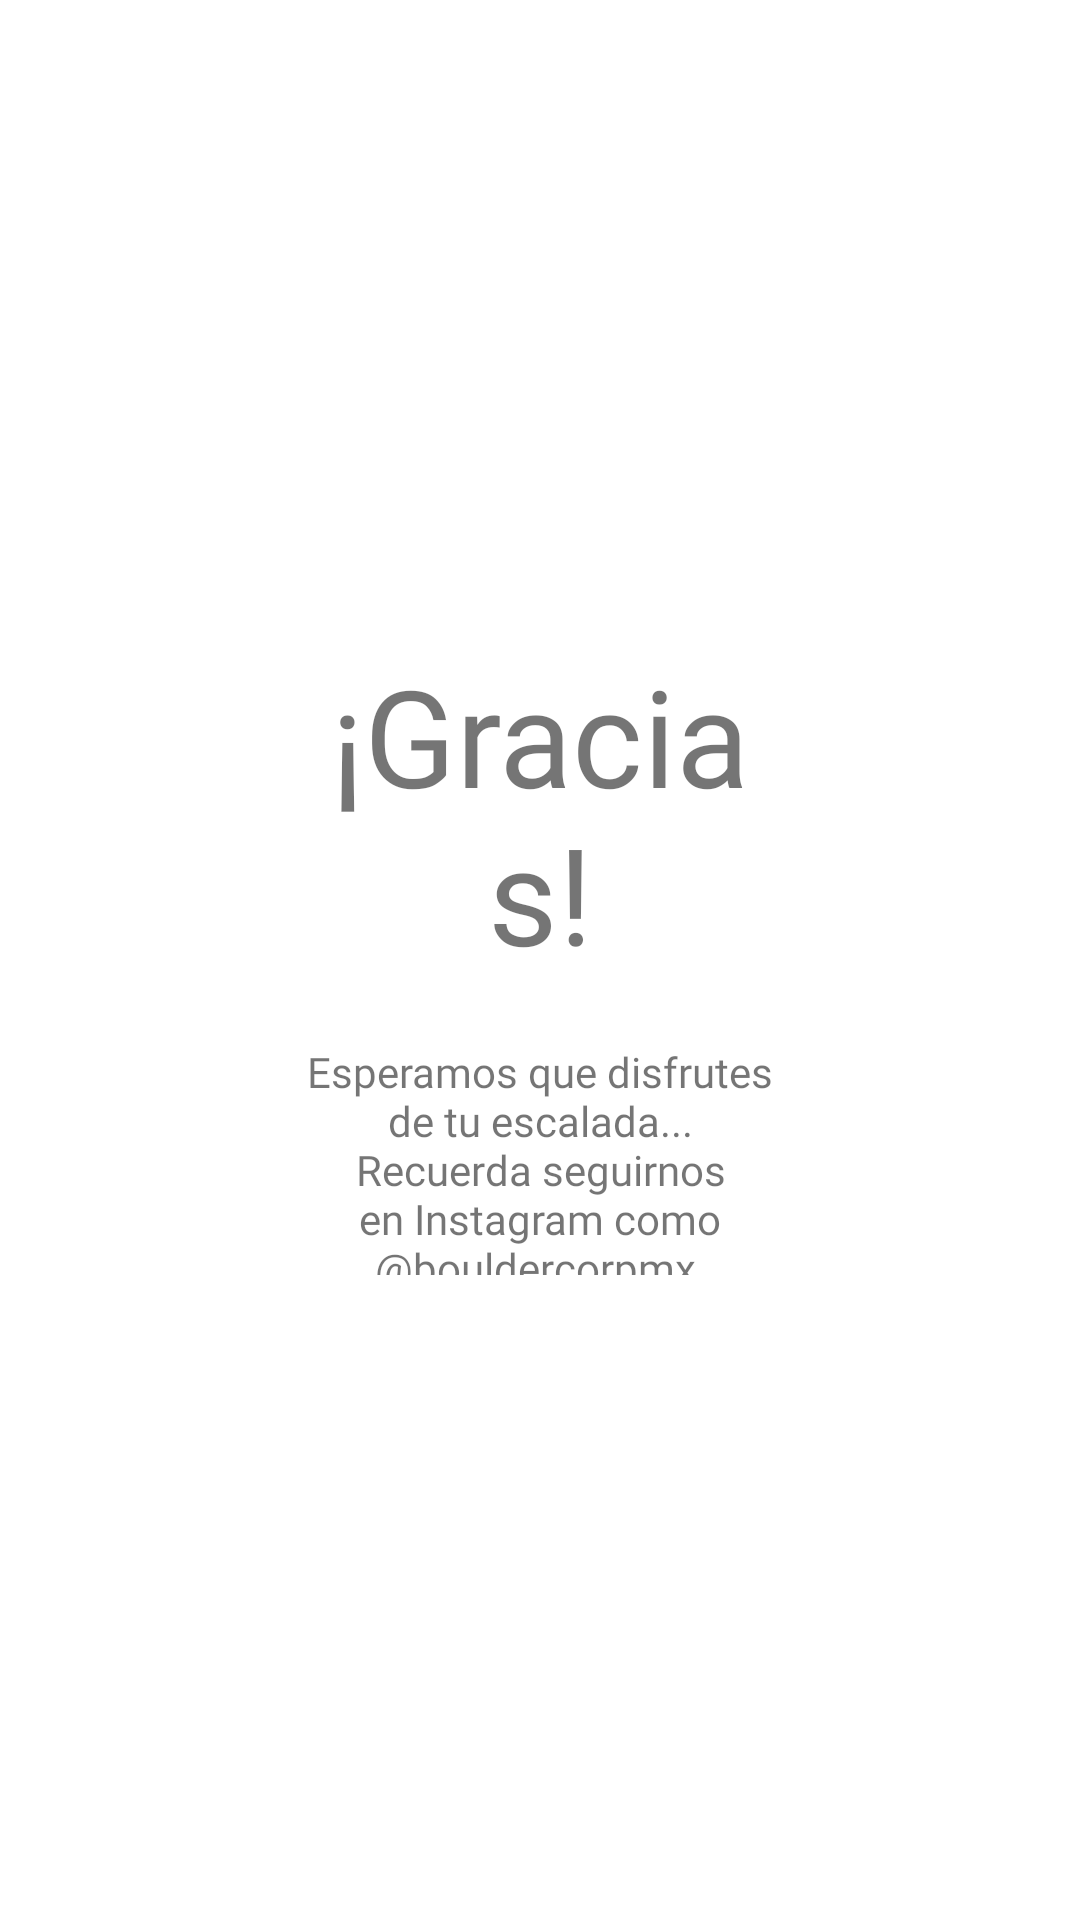

This screen was rendered from an Android layout file. Write that file and the resources it references.
<!-- AndroidManifest.xml: application theme Theme.BoulderCorpRegistration.NoTitlle -->
<!-- res/layout/activity_final.xml -->
<?xml version="1.0" encoding="utf-8"?>
<androidx.constraintlayout.widget.ConstraintLayout xmlns:android="http://schemas.android.com/apk/res/android"
    xmlns:app="http://schemas.android.com/apk/res-auto"
    xmlns:tools="http://schemas.android.com/tools"
    android:layout_width="match_parent"
    android:layout_height="match_parent"
    tools:context=".Final">
    
    <LinearLayout
        android:id="@+id/main_layout"
        android:layout_width="match_parent"
        android:layout_height="match_parent"
        android:background="@drawable/background1"
        android:screenOrientation="landscape"
        app:layout_constraintStart_toStartOf="parent"
        tools:layout_editor_absoluteY="16dp">

        
        <RelativeLayout
            android:id="@+id/form_1_layout"
            android:layout_width="match_parent"
            android:layout_height="match_parent"
            android:layout_alignParentStart="true"
            android:layout_alignParentLeft="true"
            android:layout_alignParentTop="true"
            android:layout_alignParentEnd="true"
            android:layout_alignParentRight="true"
            android:layout_alignParentBottom="true"
            android:layout_weight="2"
            android:layout_marginVertical="200dp"
            android:layout_marginHorizontal="70dp"

            android:background="@color/white"
            android:orientation="horizontal">




            <LinearLayout
                android:id="@+id/form_scroll"
                android:layout_width="match_parent"
                android:layout_height="wrap_content"
                android:orientation="vertical"
                 >

                <LinearLayout
                    android:id="@+id/contract_wrapper"
                    android:orientation="vertical"
                    android:layout_width="match_parent"
                    android:layout_height="wrap_content">

                    <LinearLayout
                        android:id="@+id/welcome"
                        android:orientation="vertical"
                        android:layout_width="match_parent"
                        android:layout_height="wrap_content"
                        android:layout_margin="15dp">
                        <ImageView
                            android:id="@+id/imageView"
                            android:layout_width="match_parent"
                            android:layout_height="160dp"
                            android:elevation="16dp"
                            android:layout_marginHorizontal="60dp"
                            android:layout_weight="1"
                            android:background="@drawable/logo_black"
                            />
                        <TextView
                            android:layout_width="match_parent"
                            android:layout_height="wrap_content"
                            android:gravity="center"
                            android:fontFamily="@font/poppins_light"
                            android:textSize="@dimen/header"
                            android:layout_marginHorizontal="@dimen/padding_regular"
                            android:layout_marginTop="0dp"
                            android:text="@string/thanks"/>
                        <LinearLayout
                            android:id="@+id/goodbye_txt"
                            android:layout_width="match_parent"
                            android:layout_height="match_parent"
                            android:orientation="vertical">
                            <TextView
                                android:layout_width="match_parent"
                                android:layout_height="wrap_content"
                                android:gravity="center"
                                android:fontFamily="@font/poppins_light"
                                android:textSize="14sp"
                                android:paddingHorizontal="@dimen/padding_regular"
                                android:layout_marginTop="20dp"
                                android:text="@string/txt_despedida"/>
                        </LinearLayout>

                    </LinearLayout>
                    <LinearLayout
                        android:id="@+id/recomendations_ly"
                        android:orientation="vertical"
                        android:layout_marginHorizontal="@dimen/padding_regular"
                        android:layout_width="match_parent"
                        android:layout_height="wrap_content"
                        />
                    <LinearLayout
                        android:orientation="vertical"
                        android:layout_marginHorizontal="@dimen/padding_regular"
                        android:layout_width="match_parent"
                        android:layout_height="wrap_content"
                        android:layout_marginBottom="50dp"
                        >

                    </LinearLayout>
                    <View
                        android:layout_width="match_parent"
                        android:layout_marginHorizontal="@dimen/padding_regular"
                        android:layout_height="1px"
                        android:background="@android:color/black"/>
                    <LinearLayout
                        android:id="@+id/contractSign"
                        android:orientation="vertical"
                        android:layout_width="match_parent"
                        android:layout_height="wrap_content"
                        android:padding="@dimen/padding_regular"
                        android:layout_marginHorizontal="30dp">





                    </LinearLayout>

                    <LinearLayout
                        android:id="@+id/action_btn_wrapper"
                        android:layout_width="match_parent"
                        android:layout_height="wrap_content"
                        android:orientation="vertical"
                        android:gravity="center">
                        <LinearLayout
                            android:layout_width="wrap_content"
                            android:layout_height="wrap_content"
                            android:orientation="vertical"
                            android:padding="@dimen/padding_regular"
                            android:layout_margin="@dimen/action_btn_margin"
                            android:gravity="center">

                            <Button
                                android:id="@+id/button"
                                android:layout_width="wrap_content"
                                android:layout_height="60dp"
                                android:layout_marginVertical="100dp"
                                android:fontFamily="@font/poppins_light"
                                android:onClick="finishReg"
                                android:padding="@dimen/padding_regular"
                                android:text="@string/final_btn"
                                app:backgroundTint="#070707" />




                        </LinearLayout>

                    </LinearLayout>

                </LinearLayout>

            </LinearLayout>

        </RelativeLayout>

    </LinearLayout>

</androidx.constraintlayout.widget.ConstraintLayout>
<!-- resources referenced by this layout -->
<resources>
  <color name="white">#FFFFFFFF</color>
  <dimen name="action_btn_margin">25dp</dimen>
  <dimen name="header">45sp</dimen>
  <dimen name="padding_regular">15dp</dimen>
  <!-- drawable logo_black: png bitmap (drawable, 48550 bytes) -->
  <string name="final_btn">Finalizar</string>
  <string name="thanks">¡Gracias!</string>
  <string name="txt_despedida">Esperamos que disfrutes de tu escalada... Recuerda seguirnos en Instagram como @bouldercorpmx. ¡Buenos pegues!</string>
  <style name="Theme.BoulderCorpRegistration.NoTitlle" parent="Theme.MaterialComponents.DayNight.DarkActionBar">
          
          <item name="colorPrimary">@color/teal_700</item>
          <item name="colorPrimaryVariant">@android:color/holo_blue_dark</item>
          <item name="colorOnPrimary">@color/white</item>
          
          <item name="colorSecondary">@color/teal_200</item>
          <item name="colorSecondaryVariant">@color/teal_700</item>
          <item name="colorOnSecondary">@color/black</item>
          
          <item name="android:statusBarColor" tools:targetApi="l">@color/black</item>
          
  
          <item name="android:windowTranslucentNavigation" tools:targetApi="lollipop">true</item>
  
          
          <item name="windowNoTitle">true</item>
          <item name="windowActionBar">false</item>
  
          <item name="switchStyle">@style/Widget.App.Switch</item>
  
  
      </style>
  <color name="teal_700">#FF018786</color>
  <color name="teal_200">#FF03DAC5</color>
  <color name="black">#FF000000</color>
  <style name="Widget.App.Switch" parent="Widget.MaterialComponents.CompoundButton.Switch">
          <item name="materialThemeOverlay">@style/ThemeOverlay.App.Switch</item>
      </style>
  <style name="ThemeOverlay.App.Switch" parent="">
          <item name="colorOnSurface">@color/grey</item>
          <item name="colorSecondary">@color/teal_200</item>
      </style>
  <color name="grey">#D4D4D4</color>
</resources>
